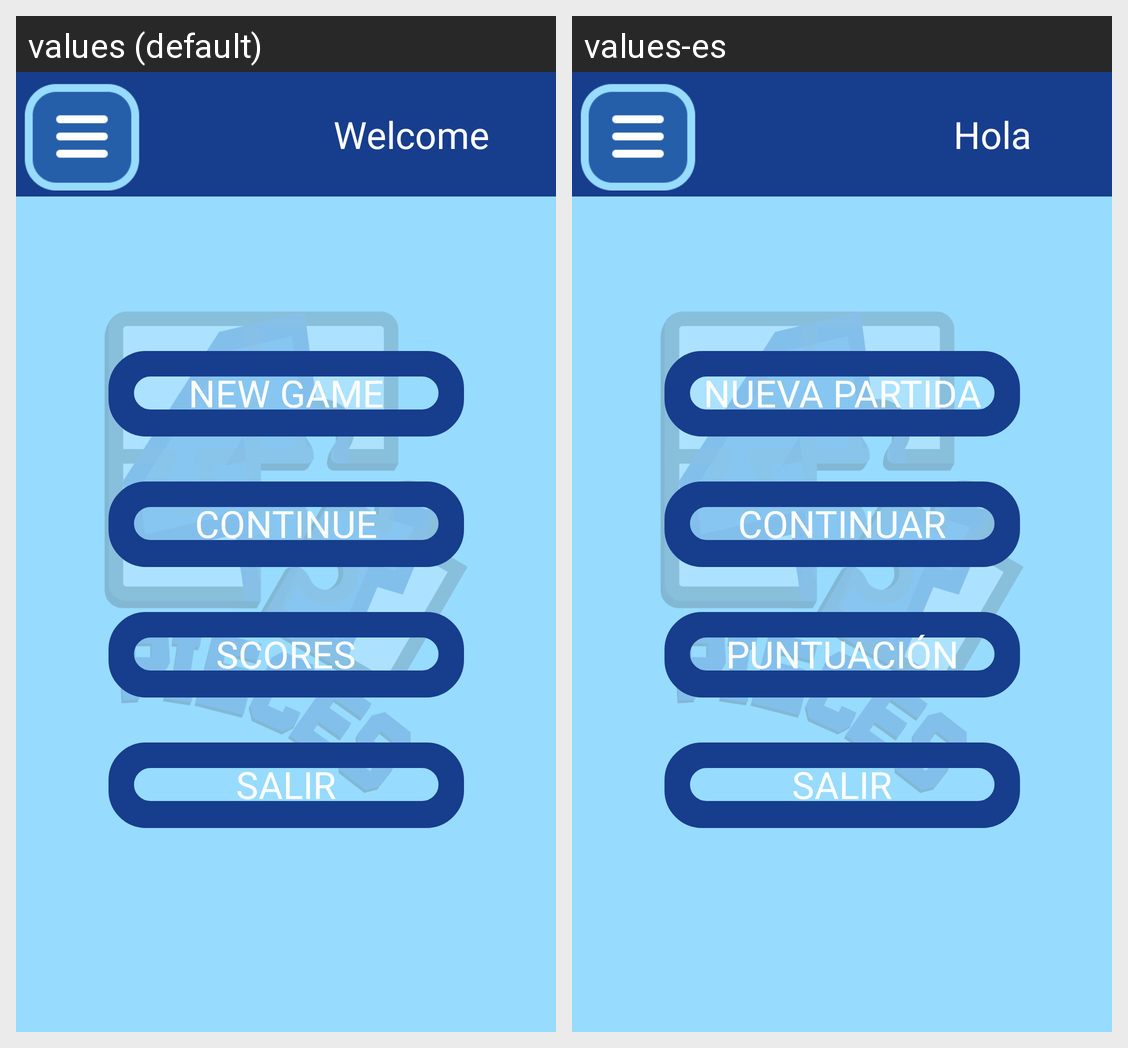

Here is an Android app screen in its default locale and in the app's own translations. Write out the translated-string differences for the strings that appear on this screen.
Android screen res/layout/activity_startgame.xml rendered under 2 locales, left to right: values (default), values-es. Device: Nexus 5 (rendered at 1080×1920; each locale shown at half size, 540×960, under a caption strip naming it); theme Theme.4puzzleGame.NoActionBar.
Strings drawn on this screen, with the default value and each locale's value (text and hints the layout hard-codes, and strings that could not be matched under every locale, appear in the picture but are not listed):

hi
  values: Welcome
  values-es: Hola

newGame
  values: New Game
  values-es: Nueva Partida

continuar
  values: Continue
  values-es: Continuar

puntuacion
  values: Scores
  values-es: Puntuación
